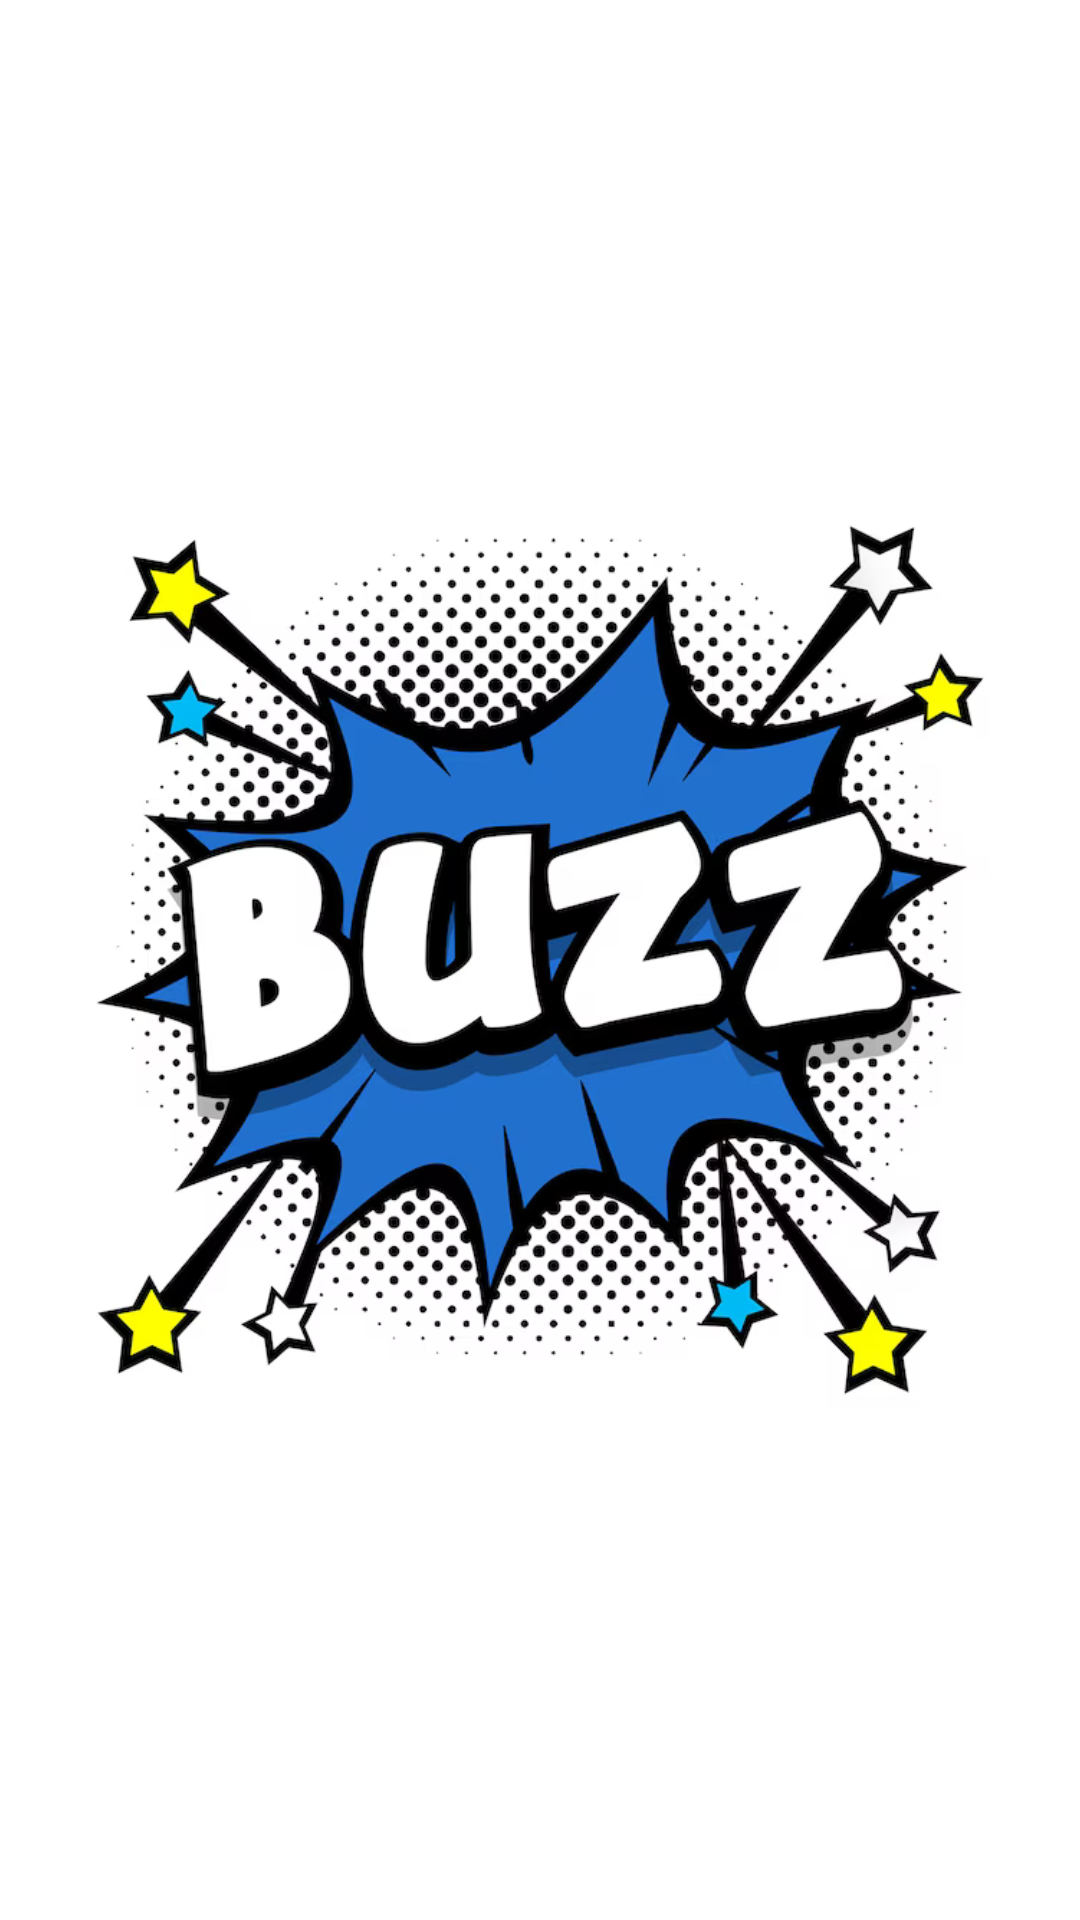

Android layout source for this screen:
<!-- AndroidManifest.xml: application theme Theme.Buzz -->
<!-- res/layout/activity_splash.xml -->
<?xml version="1.0" encoding="utf-8"?>
<androidx.constraintlayout.widget.ConstraintLayout xmlns:android="http://schemas.android.com/apk/res/android"
    xmlns:app="http://schemas.android.com/apk/res-auto"
    xmlns:tools="http://schemas.android.com/tools"
    android:id="@+id/main"
    android:layout_width="match_parent"
    android:layout_height="match_parent"
    android:background="@color/white"
    tools:context=".splash.splashmain">


    <ImageView
        android:id="@+id/imageView"
        android:layout_width="300dp"
        android:layout_height="300dp"
        app:layout_constraintBottom_toBottomOf="parent"
        app:layout_constraintEnd_toEndOf="parent"
        app:layout_constraintHorizontal_bias="0.5"
        app:layout_constraintStart_toStartOf="parent"
        app:layout_constraintTop_toTopOf="parent"
        app:layout_constraintVertical_bias="0.5"
        app:srcCompat="@drawable/buzz1" />
</androidx.constraintlayout.widget.ConstraintLayout>
<!-- resources referenced by this layout -->
<resources>
  <color name="white">#FFFFFFFF</color>
  <!-- drawable buzz1: png bitmap (drawable, 270744 bytes) -->
  <style name="Theme.Buzz" parent="Base.Theme.Buzz" />
  <style name="Base.Theme.Buzz" parent="Theme.Material3.DayNight.NoActionBar">
          
          
      </style>
</resources>
